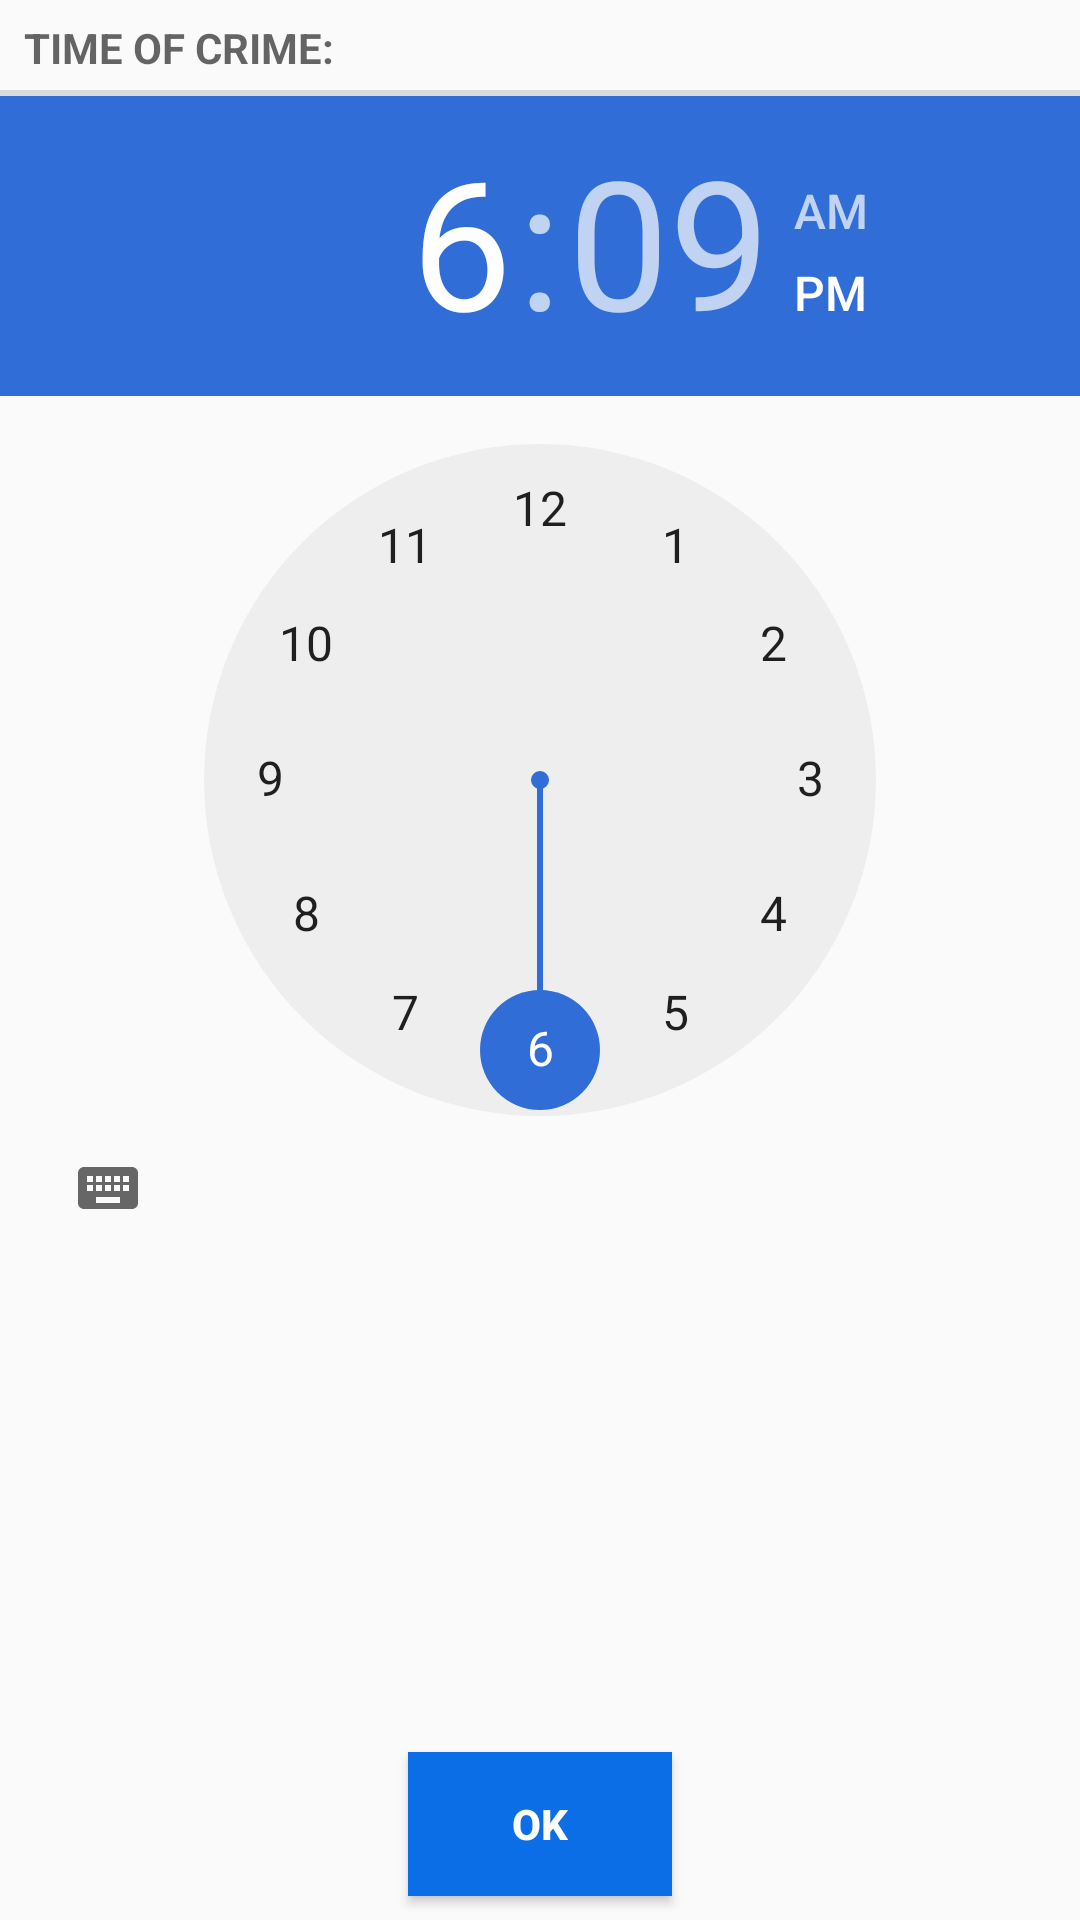

Android layout source for this screen:
<!-- AndroidManifest.xml: application theme AppTheme -->
<!-- res/layout/time_picker_fragment.xml -->
<?xml version="1.0" encoding="utf-8"?>
<LinearLayout xmlns:android="http://schemas.android.com/apk/res/android"
              android:layout_width="match_parent"
              android:layout_height="match_parent"
              android:orientation="vertical">

    <TextView
        style="?android:listSeparatorTextViewStyle"
        android:layout_width="match_parent"
        android:layout_height="wrap_content"
        android:text="@string/time_picker_title"/>

    <TimePicker
        android:id="@+id/time_picker"
        xmlns:android="http://schemas.android.com/apk/res/android"
        android:layout_width="match_parent"
        android:layout_height="wrap_content"
        android:layout_weight="1">

    </TimePicker>


    <Button
        android:id="@+id/ok_button_time"
        android:layout_width="wrap_content"
        android:layout_height="wrap_content"
        android:layout_gravity="center_horizontal"
        android:layout_marginBottom="8dp"
        android:background="#0b6ee7"
        android:text="OK"
        android:textColor="#ffffff"
        android:textStyle="bold"
        />


</LinearLayout>
<!-- resources referenced by this layout -->
<resources>
  <string name="time_picker_title">Time of crime:</string>
  <style name="AppTheme" parent="Theme.AppCompat.Light.DarkActionBar">
          
          <item name="colorPrimary">#5b9bba</item>
          <item name="colorPrimaryDark">#000000</item>
          <item name="colorAccent">#316dd6</item>
      </style>
</resources>
